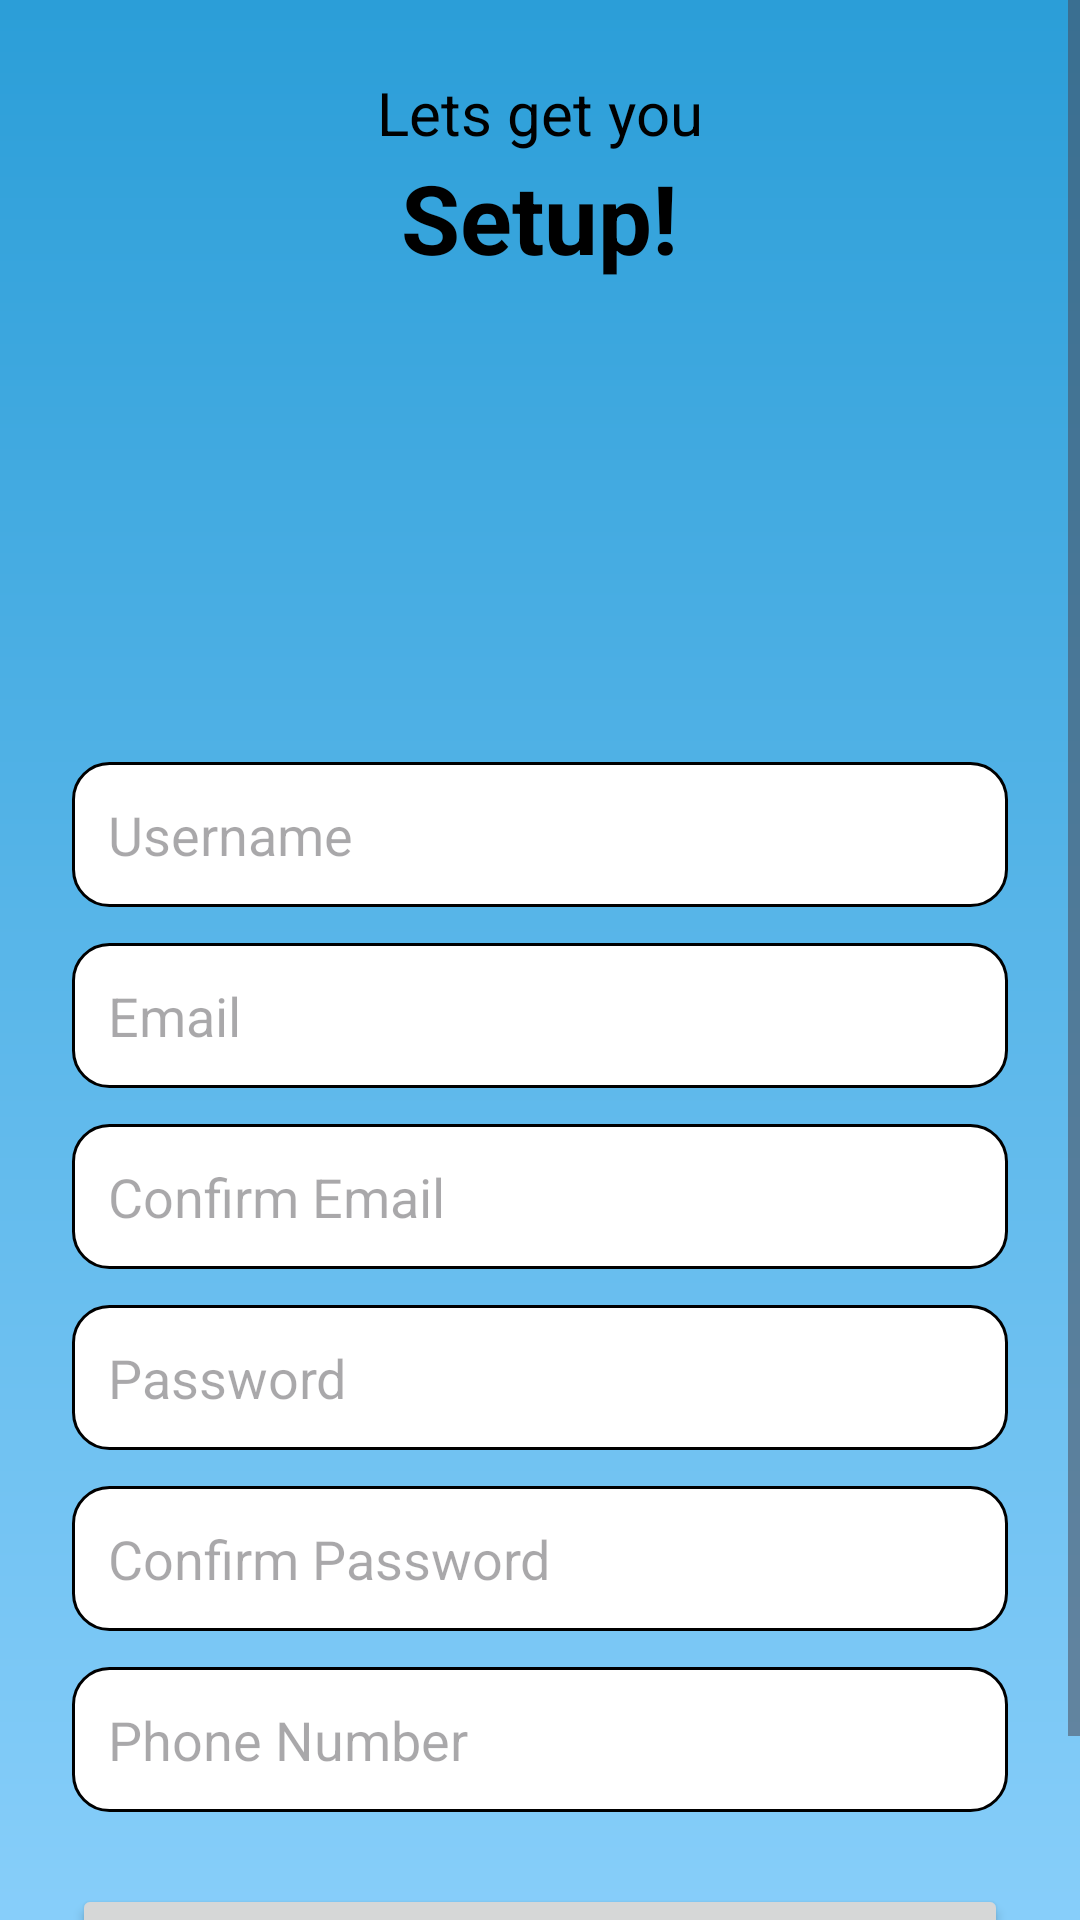

This screen was rendered from an Android layout file. Write that file and the resources it references.
<!-- AndroidManifest.xml: application theme Theme.LearnerApp -->
<!-- res/layout/fragment_register.xml -->
<?xml version="1.0" encoding="utf-8"?>
<ScrollView xmlns:android="http://schemas.android.com/apk/res/android"
    android:layout_width="match_parent"
    android:layout_height="match_parent"
    android:background="@drawable/gradient_background">

    <LinearLayout
        android:layout_width="match_parent"
        android:layout_height="wrap_content"
        android:padding="24dp"
        android:orientation="vertical"
        android:gravity="center_horizontal">

        
        <TextView
            android:text="Lets get you"
            android:textSize="20sp"
            android:textStyle="normal"
            android:textColor="@android:color/black"
            android:layout_width="wrap_content"
            android:layout_height="wrap_content" />

        <TextView
            android:text="Setup!"
            android:textSize="32sp"
            android:textStyle="bold"
            android:textColor="@android:color/black"
            android:layout_marginBottom="16dp"
            android:layout_width="wrap_content"
            android:layout_height="wrap_content" />

        
        <ImageView
            android:id="@+id/userIcon"
            android:layout_width="120dp"
            android:layout_height="120dp"
            android:src="@drawable/ic_user_profile"
            android:layout_marginBottom="24dp"
            android:contentDescription="User Icon" />

        
        <EditText
            android:id="@+id/usernameRegisterInput"
            android:hint="Username"
            android:textColor="@android:color/black"
            android:background="@drawable/rounded_border_edittext"
            android:minHeight="45dp"
            android:padding="12dp"
            android:layout_width="match_parent"
            android:layout_height="wrap_content" />

        <EditText
            android:id="@+id/emailInput"
            android:hint="Email"
            android:inputType="textEmailAddress"
            android:textColor="@android:color/black"
            android:background="@drawable/rounded_border_edittext"
            android:layout_width="match_parent"
            android:layout_height="wrap_content"
            android:minHeight="45dp"
            android:padding="12dp"
            android:layout_marginTop="12dp"/>

        <EditText
            android:id="@+id/confirmEmailInput"
            android:hint="Confirm Email"
            android:inputType="textEmailAddress"
            android:textColor="@android:color/black"
            android:background="@drawable/rounded_border_edittext"
            android:layout_width="match_parent"
            android:layout_height="wrap_content"
            android:minHeight="45dp"
            android:padding="12dp"
            android:layout_marginTop="12dp"/>

        <EditText
            android:id="@+id/passwordRegisterInput"
            android:hint="Password"
            android:inputType="textPassword"
            android:textColor="@android:color/black"
            android:background="@drawable/rounded_border_edittext"
            android:minHeight="45dp"
            android:padding="12dp"
            android:layout_width="match_parent"
            android:layout_height="wrap_content"
            android:layout_marginTop="12dp"/>

        <EditText
            android:id="@+id/confirmPasswordRegisterInput"
            android:hint="Confirm Password"
            android:inputType="textPassword"
            android:textColor="@android:color/black"
            android:background="@drawable/rounded_border_edittext"
            android:minHeight="45dp"
            android:padding="12dp"
            android:layout_width="match_parent"
            android:layout_height="wrap_content"
            android:layout_marginTop="12dp"/>

        <EditText
            android:id="@+id/phoneInput"
            android:hint="Phone Number"
            android:inputType="phone"
            android:textColor="@android:color/black"
            android:background="@drawable/rounded_border_edittext"
            android:minHeight="45dp"
            android:padding="12dp"
            android:layout_width="match_parent"
            android:layout_height="wrap_content"
            android:layout_marginTop="12dp"/>

        
        <Button
            android:id="@+id/createAccountBtn"
            android:text="Create new Account"
            android:layout_width="match_parent"
            android:layout_height="wrap_content"
            android:minHeight="56dp"
            android:padding="12dp"
            android:layout_marginTop="24dp"
            android:textColor="@android:color/white" />
    </LinearLayout>
</ScrollView>
<!-- resources referenced by this layout -->
<resources>
  <!-- drawable gradient_background (drawable) -->
  <shape xmlns:android="http://schemas.android.com/apk/res/android"
      android:shape="rectangle">
      <gradient
          android:startColor="#87CEFA"
          android:endColor="#2B9ED8"
          android:angle="90" />
  </shape>
  <!-- drawable rounded_border_edittext (drawable) -->
  <?xml version="1.0" encoding="utf-8"?>
  <shape xmlns:android="http://schemas.android.com/apk/res/android"
      android:shape="rectangle">
      <solid android:color="@android:color/white"/>
      <corners android:radius="12dp"/>
      <stroke
          android:width="1dp"
          android:color="@android:color/black"/>
  </shape>
  <style name="Theme.LearnerApp" parent="Base.Theme.LearnerApp" />
  <style name="Base.Theme.LearnerApp" parent="Theme.Material3.DayNight.NoActionBar">
          
          
      </style>
</resources>
